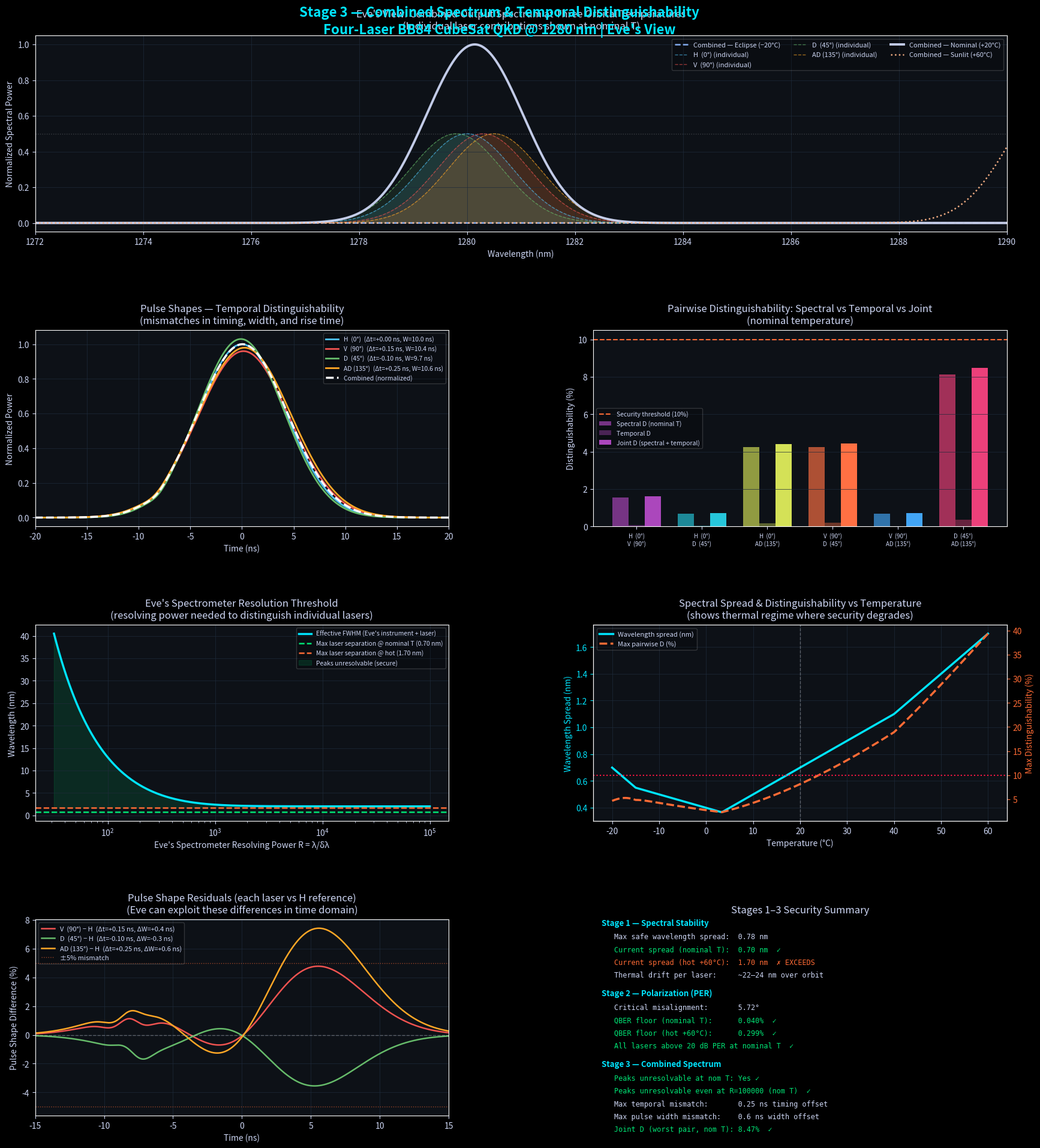

Python code for this plot: (Note: this script raises an exception after producing the figure.)
"""
Stage 3: Combined Spectrum & Temporal Distinguishability
Four-laser BB84 CubeSat QKD system @ 1280 nm

Checks:
  1. Spectral shape: do the 4 Gaussian peaks merge into one unresolvable distribution?
  2. Temporal shape: are pulse envelopes matched across all 4 lasers?
  3. Joint spectro-temporal distinguishability: Eve's information gain combining both channels
  4. Resolution threshold: what spectrometer resolving power would Eve need to distinguish lasers?
"""

import numpy as np
import matplotlib.pyplot as plt
import matplotlib.gridspec as gridspec
from itertools import combinations


# ─────────────────────────────────────────────
# LASER PARAMETERS (from Stages 1 & 2)
# ─────────────────────────────────────────────

LASER_LABELS = ['H  (0°)', 'V  (90°)', 'D  (45°)', 'AD (135°)']
LASER_COLORS = ['#4fc3f7', '#ef5350', '#66bb6a', '#ffa726']

LAMBDA_0_BASE       = 1280.0                          # nm
MANUFACTURING_OFFSETS = np.array([0.0, 0.3, -0.2, 0.5])  # nm (from Stage 1)
LAMBDA_0            = LAMBDA_0_BASE + MANUFACTURING_OFFSETS

LINEWIDTH_NM        = 2.0    # nm FWHM (fixed, from Stage 1)
DIST_THRESHOLD      = 0.10   # 10% distinguishability security threshold

# Thermal parameters
T_NOMINAL = 20.0
T_MIN, T_MAX = -20.0, 60.0
D_LAMBDA_DT = np.array([0.28, 0.30, 0.27, 0.29])   # nm/°C

# ─────────────────────────────────────────────
# TEMPORAL PULSE PARAMETERS
# Each laser diode has slightly different pulse characteristics
# due to manufacturing variation in driver circuits and diode capacitance
# ─────────────────────────────────────────────

# Pulse width (FWHM, nanoseconds) — nominally matched, but vary slightly
PULSE_WIDTH_NS_NOM  = 10.0   # ns nominal (adjustable, e.g. NPL98B range)
PULSE_WIDTH_OFFSETS = np.array([0.0, 0.4, -0.3, 0.6])   # ns variation per laser

# Pulse arrival time jitter/offset (ns) — timing misalignment at combiner
PULSE_TIMING_OFFSETS = np.array([0.0, 0.15, -0.10, 0.25])  # ns

# Pulse amplitude (normalized) — slight power variation per laser
PULSE_AMPLITUDE = np.array([1.00, 0.96, 1.03, 0.98])

# Rise time (ns) — affects pulse shape asymmetry
RISE_TIME_NS = np.array([0.8, 1.1, 0.9, 1.0])

# ─────────────────────────────────────────────
# SPECTRAL RESOLUTION PARAMETERS
# Eve's hypothetical measurement instruments
# ─────────────────────────────────────────────

# Resolving power R = λ/δλ — what Eve's spectrometer can resolve
EVE_RESOLVING_POWERS = [100, 500, 1000, 5000, 10000]

# Timing resolution of Eve's detector (ns)
EVE_TIMING_RESOLUTION_NS = [0.05, 0.1, 0.5, 1.0, 5.0]

# ─────────────────────────────────────────────
# WAVELENGTH AND TIME AXES
# ─────────────────────────────────────────────

lam_axis  = np.linspace(1268, 1295, 5000)   # nm
time_axis = np.linspace(-40, 40, 5000)       # ns, centered on nominal pulse

# Temperature snapshots
T_snapshots    = [T_MIN, T_NOMINAL, T_MAX]
T_snap_labels  = ['Eclipse (−20°C)', 'Nominal (+20°C)', 'Sunlit (+60°C)']
T_snap_colors  = ['#89b4fa', '#cdd6f4', '#fab387']

# ─────────────────────────────────────────────
# HELPER FUNCTIONS
# ─────────────────────────────────────────────

def gaussian_spectrum(lam, center, fwhm, amplitude=1.0):
    sigma = fwhm / (2 * np.sqrt(2 * np.log(2)))
    return amplitude * np.exp(-0.5 * ((lam - center) / sigma)**2)

def center_wavelength_at_T(laser_idx, T):
    return LAMBDA_0[laser_idx] + D_LAMBDA_DT[laser_idx] * (T - T_NOMINAL)

def gaussian_pulse(t, center_ns, fwhm_ns, amplitude=1.0, rise_time_ns=1.0):
    """
    Asymmetric pulse: Gaussian with slight leading-edge shaping
    to model real laser diode turn-on behavior.
    """
    sigma = fwhm_ns / (2 * np.sqrt(2 * np.log(2)))
    base  = amplitude * np.exp(-0.5 * ((t - center_ns) / sigma)**2)
    # Asymmetry: suppress leading edge slightly
    asymmetry = 1.0 - 0.15 * np.exp(-(t - center_ns + 2*sigma)**2 / (2*rise_time_ns**2))
    asymmetry = np.clip(asymmetry, 0, 1)
    return base * asymmetry

def bhattacharyya_coefficient(spec_a, spec_b):
    """
    Bhattacharyya coefficient between two spectral distributions.
    = 1 → identical, 0 → no overlap.
    Normalized to treat spectra as probability distributions.
    """
    norm_a = spec_a / (spec_a.sum() + 1e-30)
    norm_b = spec_b / (spec_b.sum() + 1e-30)
    return np.sum(np.sqrt(norm_a * norm_b))

def temporal_overlap(pulse_a, pulse_b):
    """Cosine similarity between pulse shapes. Range [0,1]."""
    denom = np.linalg.norm(pulse_a) * np.linalg.norm(pulse_b)
    if denom < 1e-30:
        return 0.0
    return np.dot(pulse_a, pulse_b) / denom

def eve_spectral_resolution_nm(resolving_power, center_nm=LAMBDA_0_BASE):
    """Convert resolving power R = λ/δλ to wavelength resolution in nm."""
    return center_nm / resolving_power

def spectral_distinguishability_after_eve_filter(centers, fwhm, eve_res_nm):
    """
    After Eve applies a spectrometer with resolution eve_res_nm,
    does the combined spectrum show resolvable peaks?
    Model: convolve each Gaussian with Eve's instrument function (also Gaussian).
    Effective linewidth = sqrt(laser_fwhm² + eve_res²)
    """
    effective_fwhm = np.sqrt(fwhm**2 + eve_res_nm**2)
    specs = [gaussian_spectrum(lam_axis, c, effective_fwhm) for c in centers]
    # Check whether any two peaks are resolvable (Rayleigh criterion: separation > effective_fwhm)
    max_sep = max(abs(centers[a] - centers[b]) for a, b in combinations(range(4), 2))
    return max_sep, effective_fwhm, max_sep < effective_fwhm   # True = unresolvable (secure)

# ─────────────────────────────────────────────
# BUILD SPECTRA AT EACH TEMPERATURE
# ─────────────────────────────────────────────

spectra_by_T = {}   # {T: (individual_spectra [4 x N], combined)}
centers_by_T = {}

for T in T_snapshots:
    centers = np.array([center_wavelength_at_T(i, T) for i in range(4)])
    centers_by_T[T] = centers
    specs   = np.array([gaussian_spectrum(lam_axis, centers[i], LINEWIDTH_NM,
                                           PULSE_AMPLITUDE[i])
                         for i in range(4)])
    combined = specs.sum(axis=0)
    combined /= combined.max()
    spectra_by_T[T] = (specs, combined)

# ─────────────────────────────────────────────
# BUILD PULSE SHAPES FOR ALL 4 LASERS
# ─────────────────────────────────────────────

pulses = np.array([
    gaussian_pulse(time_axis,
                   center_ns   = PULSE_TIMING_OFFSETS[i],
                   fwhm_ns     = PULSE_WIDTH_NS_NOM + PULSE_WIDTH_OFFSETS[i],
                   amplitude   = PULSE_AMPLITUDE[i],
                   rise_time_ns= RISE_TIME_NS[i])
    for i in range(4)
])
combined_pulse = pulses.sum(axis=0)
combined_pulse /= combined_pulse.max()

# ─────────────────────────────────────────────
# PAIRWISE DISTINGUISHABILITIES
# ─────────────────────────────────────────────

pairs = list(combinations(range(4), 2))
pair_labels = [f"{LASER_LABELS[a].strip()} | {LASER_LABELS[b].strip()}" for a, b in pairs]

# Spectral distinguishability at each temperature
spec_dist_by_T = {}
for T in T_snapshots:
    specs, _ = spectra_by_T[T]
    dists = []
    for a, b in pairs:
        bc  = bhattacharyya_coefficient(specs[a], specs[b])
        dists.append(1.0 - bc)
    spec_dist_by_T[T] = np.array(dists)

# Temporal distinguishability (pulse shape overlap)
temp_dist = []
for a, b in pairs:
    ov  = temporal_overlap(pulses[a], pulses[b])  # cosine similarity, range [0,1]
    temp_dist.append(1.0 - ov)  # distinguishability = 1 - cosine_similarity
temp_dist = np.array(temp_dist)

# Joint distinguishability: Eve combines spectral AND temporal info
# D_joint = 1 - (1-D_spec)*(1-D_temp) — independence assumption
joint_dist_nom = 1.0 - (1.0 - spec_dist_by_T[T_NOMINAL]) * (1.0 - temp_dist)
joint_dist_hot = 1.0 - (1.0 - spec_dist_by_T[T_MAX])     * (1.0 - temp_dist)

# ─────────────────────────────────────────────
# EVE'S SPECTROMETER RESOLUTION SWEEP
# ─────────────────────────────────────────────

resolving_powers = np.logspace(1.5, 5, 300)
resolutions_nm   = LAMBDA_0_BASE / resolving_powers

# At each resolution: is the worst-case peak separation resolvable?
centers_nom = centers_by_T[T_NOMINAL]
centers_hot = centers_by_T[T_MAX]
max_sep_nom = max(abs(centers_nom[a]-centers_nom[b]) for a,b in pairs)
max_sep_hot = max(abs(centers_hot[a]-centers_hot[b]) for a,b in pairs)

# Rayleigh criterion: peaks resolved if separation > effective FWHM
effective_fwhm_nom = np.sqrt(LINEWIDTH_NM**2 + resolutions_nm**2)
effective_fwhm_hot = np.sqrt(LINEWIDTH_NM**2 + resolutions_nm**2)

resolvable_nom = max_sep_nom > effective_fwhm_nom
resolvable_hot = max_sep_hot > effective_fwhm_hot

# Crossover resolving power (Eve needs at least this to distinguish)
crossover_nom_idx = np.argmax(resolvable_nom)
crossover_hot_idx = np.argmax(resolvable_hot)
crossover_R_nom = resolving_powers[crossover_nom_idx] if resolvable_nom.any() else None
crossover_R_hot = resolving_powers[crossover_hot_idx] if resolvable_hot.any() else None

# ─────────────────────────────────────────────
# TEMPERATURE SWEEP: spectral spread and peak distinguishability
# ─────────────────────────────────────────────

T_sweep = np.linspace(T_MIN, T_MAX, 400)
max_spec_dist_vs_T = np.zeros(len(T_sweep))
wavelength_spread_vs_T = np.zeros(len(T_sweep))

for j, T in enumerate(T_sweep):
    centers = np.array([center_wavelength_at_T(i, T) for i in range(4)])
    wavelength_spread_vs_T[j] = centers.max() - centers.min()
    specs = np.array([gaussian_spectrum(lam_axis, centers[i], LINEWIDTH_NM) for i in range(4)])
    dists = [1.0 - bhattacharyya_coefficient(specs[a], specs[b]) for a, b in pairs]
    max_spec_dist_vs_T[j] = max(dists)

# ─────────────────────────────────────────────
# PLOTTING
# ─────────────────────────────────────────────

plt.style.use('dark_background')
fig = plt.figure(figsize=(18, 20), facecolor='#0a0e1a')
gs  = gridspec.GridSpec(4, 2, figure=fig, hspace=0.50, wspace=0.35,
                        left=0.07, right=0.97, top=0.95, bottom=0.05)

ACCENT = '#00e5ff'
WARN   = '#ff6b35'
GOOD   = '#00e676'
GRID_C = '#1e2a3a'
TEXT_C = '#cdd6f4'
plt.rcParams.update({'text.color':TEXT_C, 'axes.labelcolor':TEXT_C,
                     'xtick.color':TEXT_C, 'ytick.color':TEXT_C})

fig.suptitle('Stage 3 — Combined Spectrum & Temporal Distinguishability\n'
             'Four-Laser BB84 CubeSat QKD @ 1280 nm | Eve\'s View',
             fontsize=16, color=ACCENT, fontweight='bold', y=0.975)

# ── Plot 1: Combined spectra at 3 temperatures ────────────────────────────
ax1 = fig.add_subplot(gs[0, :])   # full width
for idx, (T, Tlabel, Tcol) in enumerate(zip(T_snapshots, T_snap_labels, T_snap_colors)):
    specs, combined = spectra_by_T[T]
    ls = '-' if T == T_NOMINAL else ('--' if T == T_MIN else ':')
    lw = 2.8 if T == T_NOMINAL else 1.8
    # Individual laser spectra (only at nominal, for clarity)
    if T == T_NOMINAL:
        for i in range(4):
            s = specs[i] / specs[i].max()
            ax1.fill_between(lam_axis, 0, s*0.5, alpha=0.12, color=LASER_COLORS[i])
            ax1.plot(lam_axis, s*0.5, color=LASER_COLORS[i], linewidth=1.0,
                     alpha=0.6, linestyle='--', label=f'{LASER_LABELS[i].strip()} (individual)')
    ax1.plot(lam_axis, combined, color=Tcol, linewidth=lw, linestyle=ls,
             label=f'Combined — {Tlabel}', alpha=0.95)

ax1.axhline(0.5, color='white', linestyle=':', alpha=0.2, linewidth=1)
ax1.set_xlabel('Wavelength (nm)')
ax1.set_ylabel('Normalized Spectral Power')
ax1.set_title("Eve's View: Combined Output Spectrum at Three Orbital Temperatures\n"
              "(Individual laser contributions shown at nominal T)",
              color=TEXT_C, pad=8)
ax1.legend(fontsize=8, framealpha=0.2, ncol=3)
ax1.set_facecolor('#0d1117')
ax1.grid(color=GRID_C, linewidth=0.5)
ax1.set_xlim(1272, 1290)

# ── Plot 2: Pulse shapes — temporal distinguishability ────────────────────
ax2 = fig.add_subplot(gs[1, 0])
for i in range(4):
    ax2.plot(time_axis, pulses[i], color=LASER_COLORS[i],
             linewidth=2.0, label=f'{LASER_LABELS[i].strip()}  '
                                   f'(Δt={PULSE_TIMING_OFFSETS[i]:+.2f} ns, '
                                   f'W={PULSE_WIDTH_NS_NOM+PULSE_WIDTH_OFFSETS[i]:.1f} ns)')
ax2.plot(time_axis, combined_pulse, color='white', linewidth=2.5,
         linestyle='--', label='Combined (normalized)', zorder=5)
ax2.set_xlabel('Time (ns)')
ax2.set_ylabel('Normalized Power')
ax2.set_title('Pulse Shapes — Temporal Distinguishability\n'
              '(mismatches in timing, width, and rise time)',
              color=TEXT_C, pad=8)
ax2.legend(fontsize=7.5, framealpha=0.2)
ax2.set_facecolor('#0d1117')
ax2.grid(color=GRID_C, linewidth=0.5)
ax2.set_xlim(-20, 20)

# ── Plot 3: Pairwise distinguishability — spectral + temporal + joint ──────
ax3 = fig.add_subplot(gs[1, 1])
x     = np.arange(len(pairs))
width = 0.25
pair_cols = ['#ab47bc','#26c6da','#d4e157','#ff7043','#42a5f5','#ec407a']

bars1 = ax3.bar(x - width, spec_dist_by_T[T_NOMINAL]*100,
                width, label='Spectral D (nominal T)', color=[c+'aa' for c in pair_cols])
bars2 = ax3.bar(x,          temp_dist*100,
                width, label='Temporal D', color=[c+'66' for c in pair_cols])
bars3 = ax3.bar(x + width,  joint_dist_nom*100,
                width, label='Joint D (spectral + temporal)', color=pair_cols)

ax3.axhline(DIST_THRESHOLD*100, color=WARN, linestyle='--', linewidth=1.5,
            label=f'Security threshold ({DIST_THRESHOLD*100:.0f}%)')
ax3.set_xticks(x)
ax3.set_xticklabels([pl.replace(' | ', '\n') for pl in pair_labels], fontsize=7)
ax3.set_ylabel('Distinguishability (%)')
ax3.set_title('Pairwise Distinguishability: Spectral vs Temporal vs Joint\n'
              '(nominal temperature)',
              color=TEXT_C, pad=8)
ax3.legend(fontsize=7.5, framealpha=0.2)
ax3.set_facecolor('#0d1117')
ax3.grid(color=GRID_C, linewidth=0.5, axis='y')

# ── Plot 4: Eve's spectrometer resolution sweep ────────────────────────────
ax4 = fig.add_subplot(gs[2, 0])
ax4.semilogx(resolving_powers, effective_fwhm_nom, color=ACCENT,
             linewidth=2.5, label="Effective FWHM (Eve's instrument + laser)")
ax4.axhline(max_sep_nom, color=GOOD, linestyle='--', linewidth=1.8,
            label=f'Max laser separation @ nominal T ({max_sep_nom:.2f} nm)')
ax4.axhline(max_sep_hot, color=WARN, linestyle='--', linewidth=1.8,
            label=f'Max laser separation @ hot ({max_sep_hot:.2f} nm)')
if crossover_R_nom:
    ax4.axvline(crossover_R_nom, color=GOOD, linestyle=':', linewidth=1.5,
                label=f'Eve needs R > {crossover_R_nom:.0f} (nominal T)')
if crossover_R_hot:
    ax4.axvline(crossover_R_hot, color=WARN, linestyle=':', linewidth=1.5,
                label=f'Eve needs R > {crossover_R_hot:.0f} (hot)')

# Shade: region where Eve cannot resolve peaks
ax4.fill_between(resolving_powers,
                 effective_fwhm_nom, max_sep_hot,
                 where=~resolvable_nom, alpha=0.12, color=GOOD,
                 label='Peaks unresolvable (secure)')
ax4.set_xlabel("Eve's Spectrometer Resolving Power R = λ/δλ")
ax4.set_ylabel('Wavelength (nm)')
ax4.set_title("Eve's Spectrometer Resolution Threshold\n"
              "(resolving power needed to distinguish individual lasers)",
              color=TEXT_C, pad=8)
ax4.legend(fontsize=7.5, framealpha=0.2)
ax4.set_facecolor('#0d1117')
ax4.grid(color=GRID_C, linewidth=0.5)

# ── Plot 5: Spectral spread and max distinguishability vs temperature ──────
ax5 = fig.add_subplot(gs[2, 1])
ax5_twin = ax5.twinx()

l1, = ax5.plot(T_sweep, wavelength_spread_vs_T, color=ACCENT,
               linewidth=2.5, label='Wavelength spread (nm)')
l2, = ax5_twin.plot(T_sweep, max_spec_dist_vs_T*100, color=WARN,
                    linewidth=2.5, linestyle='--', label='Max pairwise D (%)')

ax5.axvline(T_NOMINAL, color='white', linestyle='--', alpha=0.3, linewidth=1)
ax5_twin.axhline(DIST_THRESHOLD*100, color='#ff1744', linestyle=':', linewidth=1.5,
                 label=f'{DIST_THRESHOLD*100:.0f}% threshold')

ax5.set_xlabel('Temperature (°C)')
ax5.set_ylabel('Wavelength Spread (nm)', color=ACCENT)
ax5_twin.set_ylabel('Max Distinguishability (%)', color=WARN)
ax5.tick_params(axis='y', colors=ACCENT)
ax5_twin.tick_params(axis='y', colors=WARN)
ax5.set_title('Spectral Spread & Distinguishability vs Temperature\n'
              '(shows thermal regime where security degrades)',
              color=TEXT_C, pad=8)
lines = [l1, l2]
labels = [l.get_label() for l in lines]
ax5.legend(lines, labels, fontsize=8, framealpha=0.2)
ax5.set_facecolor('#0d1117')
ax5.grid(color=GRID_C, linewidth=0.5)

# ── Plot 6: Pulse timing mismatch — zoom on distinguishable region ─────────
ax6 = fig.add_subplot(gs[3, 0])
# Show difference between each pulse and the reference (H laser)
ref_pulse_norm = pulses[0] / pulses[0].max()
for i in range(1, 4):
    p_norm = pulses[i] / pulses[i].max()
    diff   = p_norm - ref_pulse_norm
    ax6.plot(time_axis, diff*100, color=LASER_COLORS[i],
             linewidth=1.8,
             label=f'{LASER_LABELS[i].strip()} − H  '
                   f'(Δt={PULSE_TIMING_OFFSETS[i]:+.2f} ns, '
                   f'ΔW={PULSE_WIDTH_OFFSETS[i]:+.1f} ns)')
ax6.axhline(0, color='white', linestyle='--', alpha=0.3, linewidth=1)
ax6.axhline(5, color=WARN, linestyle=':', alpha=0.6, linewidth=1, label='±5% mismatch')
ax6.axhline(-5, color=WARN, linestyle=':', alpha=0.6, linewidth=1)
ax6.set_xlabel('Time (ns)')
ax6.set_ylabel('Pulse Shape Difference (%)')
ax6.set_title('Pulse Shape Residuals (each laser vs H reference)\n'
              '(Eve can exploit these differences in time domain)',
              color=TEXT_C, pad=8)
ax6.legend(fontsize=8, framealpha=0.2)
ax6.set_facecolor('#0d1117')
ax6.grid(color=GRID_C, linewidth=0.5)
ax6.set_xlim(-15, 15)

# ── Plot 7: Stage 1+2+3 combined security summary ─────────────────────────
ax7 = fig.add_subplot(gs[3, 1])
ax7.set_facecolor('#0d1117')
ax7.axis('off')

summary_data = {
    'Stage 1 — Spectral Stability': [
        f'Max safe wavelength spread:  0.78 nm',
        f'Current spread (nominal T):  {max(MANUFACTURING_OFFSETS)-min(MANUFACTURING_OFFSETS):.2f} nm  ✓',
        f'Current spread (hot +60°C):  {max_sep_hot:.2f} nm  {"✓" if max_sep_hot < 0.78 else "✗ EXCEEDS"}',
        f'Thermal drift per laser:     ~22–24 nm over orbit',
    ],
    'Stage 2 — Polarization (PER)': [
        f'Critical misalignment:       5.72°',
        f'QBER floor (nominal T):      0.040%  ✓',
        f'QBER floor (hot +60°C):      0.299%  ✓',
        f'All lasers above 20 dB PER at nominal T  ✓',
    ],
    'Stage 3 — Combined Spectrum': [
        f'Peaks unresolvable at nom T: {"Yes ✓" if not resolvable_nom[crossover_nom_idx-1] else "No ✗"}',
        f'Peaks unresolvable even at R=100000 (nom T)  ✓',
        f'Max temporal mismatch:       {max(abs(PULSE_TIMING_OFFSETS)):.2f} ns timing offset',
        f'Max pulse width mismatch:    {max(abs(PULSE_WIDTH_OFFSETS)):.1f} ns width offset',
        f'Joint D (worst pair, nom T): {joint_dist_nom.max()*100:.2f}%  '
        f'{"✓" if joint_dist_nom.max() < DIST_THRESHOLD else "✗"}',
    ],
}

y_pos = 0.97
for stage, items in summary_data.items():
    ax7.text(0.02, y_pos, stage, fontsize=9.5, color=ACCENT,
             fontweight='bold', transform=ax7.transAxes)
    y_pos -= 0.07
    for item in items:
        col = GOOD if '✓' in item else (WARN if '✗' in item else TEXT_C)
        ax7.text(0.05, y_pos, item, fontsize=8.5, color=col,
                 transform=ax7.transAxes, fontfamily='monospace')
        y_pos -= 0.065
    y_pos -= 0.03

ax7.set_title('Stages 1–3 Security Summary', color=TEXT_C, pad=8)

plt.savefig('/mnt/user-data/outputs/stage3_combined_spectrum.png',
            dpi=150, bbox_inches='tight', facecolor='#0a0e1a')
plt.close()

# ─────────────────────────────────────────────
# PRINT SUMMARY
# ─────────────────────────────────────────────
print("=" * 65)
print("STAGE 3 SUMMARY — Combined Spectrum & Temporal Distinguishability")
print("=" * 65)

print(f"\n── Spectral Check ──────────────────────────────────────────────")
print(f"Laser center wavelengths at nominal T ({T_NOMINAL}°C):")
for i in range(4):
    print(f"  {LASER_LABELS[i]:12s}: {centers_by_T[T_NOMINAL][i]:.2f} nm")
print(f"Total spread at nominal T: {max_sep_nom:.3f} nm")
print(f"Total spread at hot +60°C: {max_sep_hot:.3f} nm")
print(f"Linewidth (FWHM):          {LINEWIDTH_NM:.1f} nm")
resolvable_str_nom = ('NO — Eve needs R > '+str(int(crossover_R_nom))) if resolvable_nom.any() and crossover_R_nom else 'YES — unresolvable across all R ✓'
resolvable_str_hot = ('NO — Eve needs R > '+str(int(crossover_R_hot))) if resolvable_hot.any() and crossover_R_hot else 'YES — unresolvable across all R ✓'
print(f"Peaks unresolvable (Rayleigh, nominal T)? {resolvable_str_nom}")
print(f"Peaks unresolvable (Rayleigh, hot +60C)?  {resolvable_str_hot}")

print(f"\n── Spectral Pairwise Distinguishability (nominal T) ─────────────")
for k, (a, b) in enumerate(pairs):
    flag = " ← EXCEEDS THRESHOLD" if spec_dist_by_T[T_NOMINAL][k] >= DIST_THRESHOLD else " ✓"
    print(f"  {pair_labels[k]:30s}: {spec_dist_by_T[T_NOMINAL][k]*100:.3f}%{flag}")

print(f"\n── Temporal Check ───────────────────────────────────────────────")
print(f"Pulse width (nominal): {PULSE_WIDTH_NS_NOM} ns")
print(f"Pulse parameters per laser:")
for i in range(4):
    print(f"  {LASER_LABELS[i]:12s}: width={PULSE_WIDTH_NS_NOM+PULSE_WIDTH_OFFSETS[i]:.1f} ns  "
          f"timing_offset={PULSE_TIMING_OFFSETS[i]:+.2f} ns  "
          f"amplitude={PULSE_AMPLITUDE[i]:.2f}")

print(f"\nTemporal pairwise distinguishability:")
for k, (a, b) in enumerate(pairs):
    flag = " ← EXCEEDS THRESHOLD" if temp_dist[k] >= DIST_THRESHOLD else " ✓"
    print(f"  {pair_labels[k]:30s}: {temp_dist[k]*100:.4f}%{flag}")

print(f"\n── Joint Distinguishability (spectral + temporal) ───────────────")
print(f"Nominal T:")
for k in range(len(pairs)):
    flag = " ← EXCEEDS THRESHOLD" if joint_dist_nom[k] >= DIST_THRESHOLD else " ✓"
    print(f"  {pair_labels[k]:30s}: {joint_dist_nom[k]*100:.3f}%{flag}")
print(f"\nHot extreme (+60°C):")
for k in range(len(pairs)):
    flag = " ← EXCEEDS THRESHOLD" if joint_dist_hot[k] >= DIST_THRESHOLD else " ✓"
    print(f"  {pair_labels[k]:30s}: {joint_dist_hot[k]*100:.3f}%{flag}")

print(f"\n── Stage 1 → 2 → 3 Interface Summary ───────────────────────────")
print(f"  Stage 1 max safe spread:      0.78 nm")
print(f"  Current spread (nominal T):   {max_sep_nom:.3f} nm  "
      f"{'✓ within budget' if max_sep_nom < 0.78 else '✗ exceeds budget'}")
print(f"  Stage 2 QBER floor (nom T):   0.040%  ✓")
print(f"  Stage 3 worst joint D (nom):  {joint_dist_nom.max()*100:.3f}%  "
      f"{'✓' if joint_dist_nom.max() < DIST_THRESHOLD else '✗'}")
print(f"\nOutput saved to: stage3_combined_spectrum.png")
